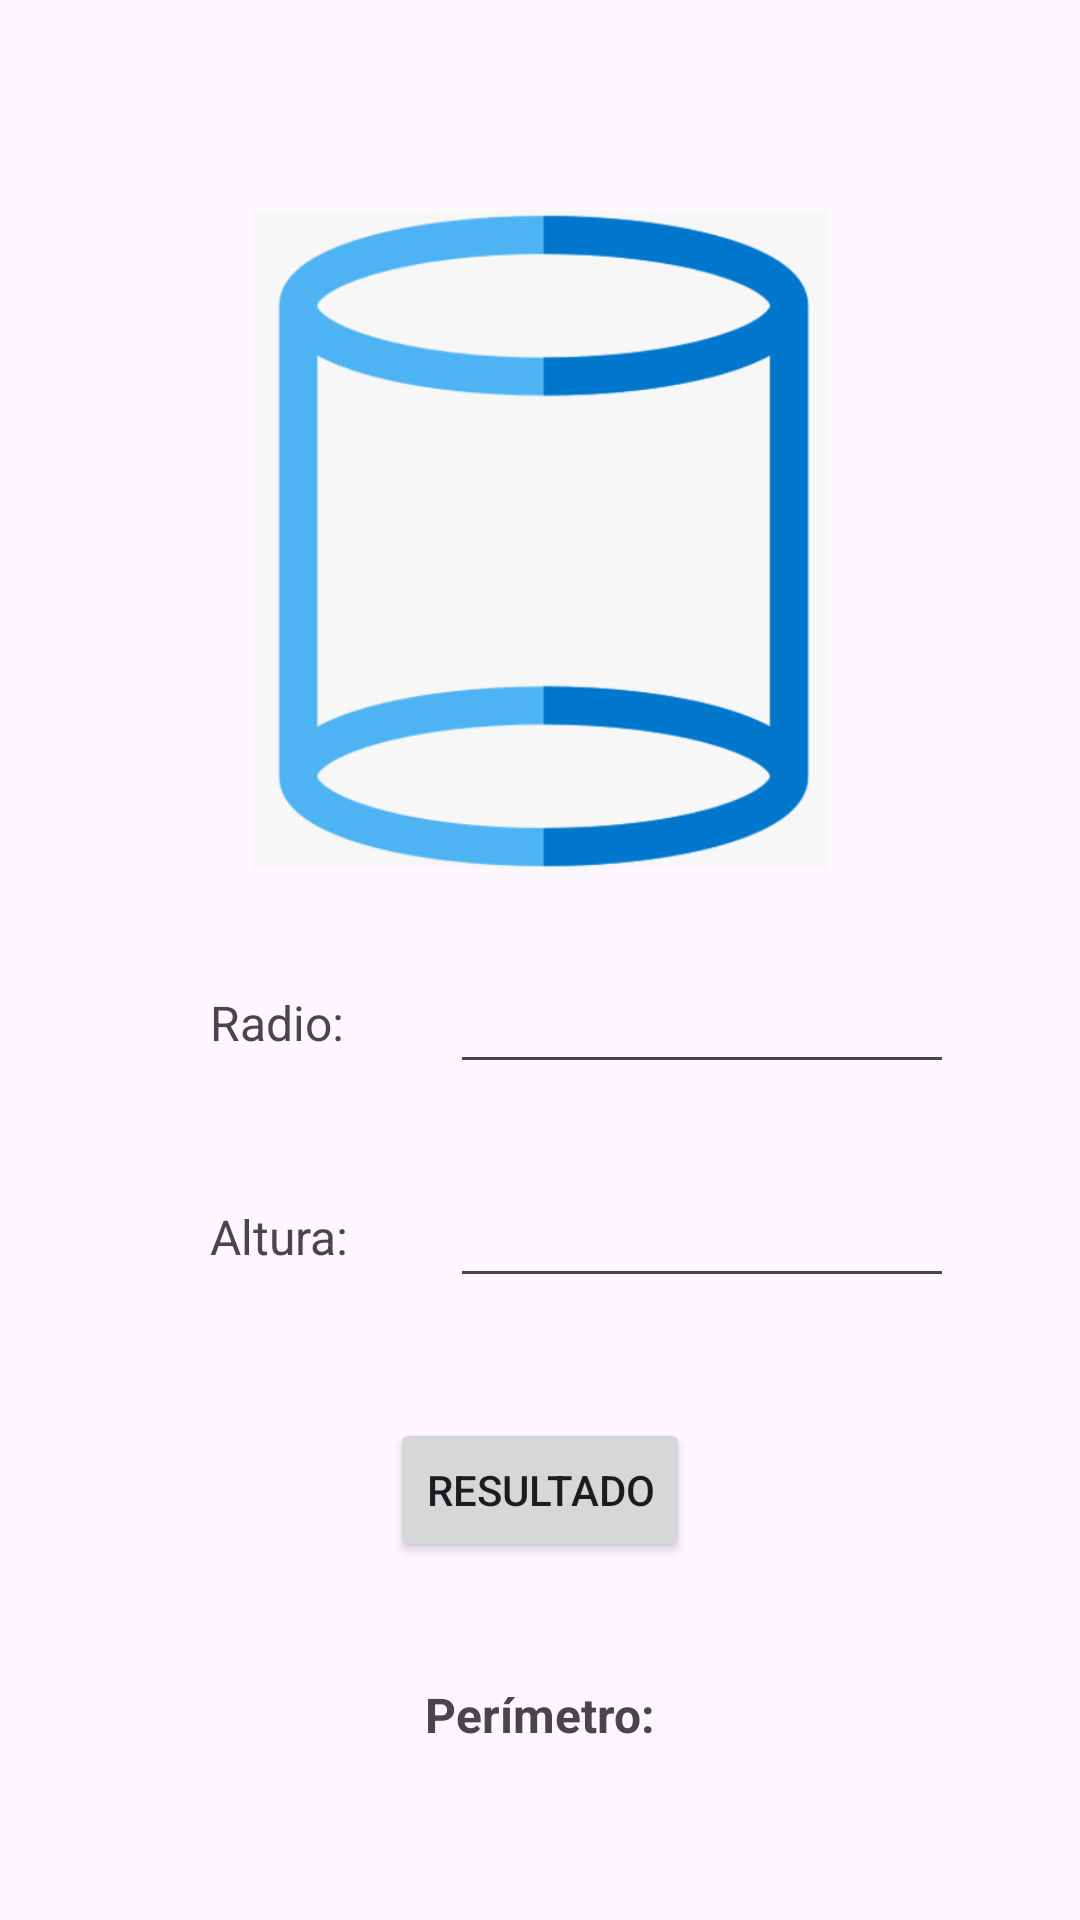

Produce the Android XML layout that renders to this screen, including the resource entries it uses.
<!-- AndroidManifest.xml: application theme Theme.AreasPerimetrosVols -->
<!-- res/layout/activity_cilindro.xml -->
<?xml version="1.0" encoding="utf-8"?>
<RelativeLayout
    xmlns:android="http://schemas.android.com/apk/res/android"
    xmlns:app="http://schemas.android.com/apk/res-auto"
    xmlns:tools="http://schemas.android.com/tools"
    android:layout_width="match_parent"
    android:layout_height="match_parent"
    tools:context=".CilindroActivity">

    
    <ImageView
        android:id="@+id/imgView"
        android:layout_width="370dp"
        android:layout_height="220dp"
        android:layout_centerHorizontal="true"
        android:layout_marginTop="70dp"
        android:contentDescription="Imagen del Cilindro"
        android:src="@drawable/cilindro" />

    
    <TextView
        android:layout_width="wrap_content"
        android:layout_height="wrap_content"
        android:layout_below="@id/imgView"
        android:layout_marginTop="40dp"
        android:layout_marginLeft="70dp"
        android:text="Radio:"
        android:textSize="16sp" />

    <EditText
        android:id="@+id/txtN1"
        android:layout_width="wrap_content"
        android:layout_height="wrap_content"
        android:layout_below="@id/imgView"
        android:layout_marginLeft="150dp"
        android:layout_marginTop="30dp"
        android:ems="8"
        android:inputType="numberDecimal" />

    
    <TextView
        android:layout_width="wrap_content"
        android:layout_height="wrap_content"
        android:layout_below="@id/txtN1"
        android:layout_marginTop="40dp"
        android:layout_marginLeft="70dp"
        android:text="Altura:"
        android:textSize="16sp" />

    <EditText
        android:id="@+id/txtN2"
        android:layout_width="wrap_content"
        android:layout_height="wrap_content"
        android:layout_below="@id/txtN1"
        android:layout_marginLeft="150dp"
        android:layout_marginTop="30dp"
        android:ems="8"
        android:inputType="numberDecimal" />

    
    <Button
        android:id="@+id/btnResultado"
        android:layout_width="wrap_content"
        android:layout_height="wrap_content"
        android:layout_below="@id/txtN2"
        android:layout_centerHorizontal="true"
        android:layout_marginTop="40dp"
        android:text="RESULTADO" />

    
    <TextView
        android:layout_width="wrap_content"
        android:layout_height="wrap_content"
        android:layout_below="@id/btnResultado"
        android:layout_centerHorizontal="true"
        android:layout_marginTop="40dp"
        android:text="Perímetro:"
        android:textSize="16sp"
        android:textStyle="bold" />

    
    <TextView
        android:id="@+id/txtResultadoVolumen"
        android:layout_width="wrap_content"
        android:layout_height="wrap_content"
        android:layout_below="@id/btnResultado"
        android:layout_marginTop="70dp"
        android:layout_centerHorizontal="true"
        android:textSize="16sp"
        android:textColor="@android:color/black" />

</RelativeLayout>
<!-- resources referenced by this layout -->
<resources>
  <!-- drawable cilindro: png bitmap (drawable, 32289 bytes) -->
  <style name="Theme.AreasPerimetrosVols" parent="Base.Theme.AreasPerimetrosVols" />
  <style name="Base.Theme.AreasPerimetrosVols" parent="Theme.Material3.DayNight.NoActionBar">
          
          
      </style>
</resources>
